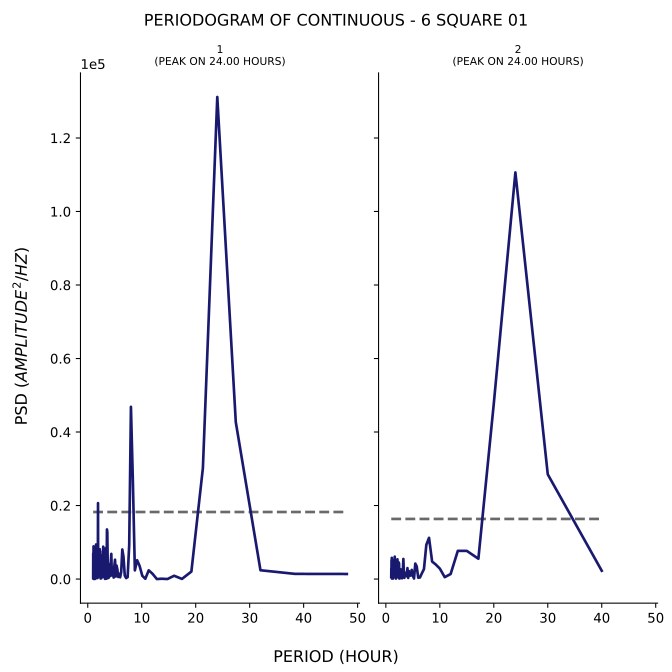

Source data for this figure (header and first rows):
test, period, psd
1, 48.0, 1381
1, 38.4, 1406
1, 32.0, 2393
1, 27.43, 42692
1, 24.0, 131150
1, 21.33, 30198
1, 19.2, 2032
1, 17.45, 36
1, 16.0, 897.2
1, 14.77, 5.373
1, 13.71, 86.04
1, 12.8, 0.9921
1, 12.0, 1442
1, 11.29, 2371
1, 10.67, 76.34
1, 10.11, 887.7
1, 9.6, 3597
1, 9.143, 5121
1, 8.727, 2359
1, 8.348, 27337
1, 8.0, 46856
1, 7.68, 9240
1, 7.385, 514.9
1, 7.111, 258.5
1, 6.857, 962
1, 6.621, 6038
1, 6.4, 8042
1, 6.194, 1882
1, 6.0, 482.3
1, 5.818, 1457
1, 5.647, 566.3
1, 5.486, 2629
1, 5.333, 3667
1, 5.189, 691.2
1, 5.053, 5261
1, 4.923, 3497
1, 4.8, 401.5
1, 4.683, 2147
1, 4.571, 1233
1, 4.465, 980.7
1, 4.364, 6848
1, 4.267, 4602
1, 4.174, 822.4
1, 4.085, 1141
1, 4.0, 4009
1, 3.918, 527.7
1, 3.84, 304.2
1, 3.765, 2044
1, 3.692, 4926
1, 3.623, 12788
1, 3.556, 13492
1, 3.491, 100.1
1, 3.429, 4745
1, 3.368, 261.2
1, 3.31, 8374
1, 3.254, 2762
1, 3.2, 43.75
1, 3.148, 222.3
1, 3.097, 2322
1, 3.048, 1012
... 247 more rows
